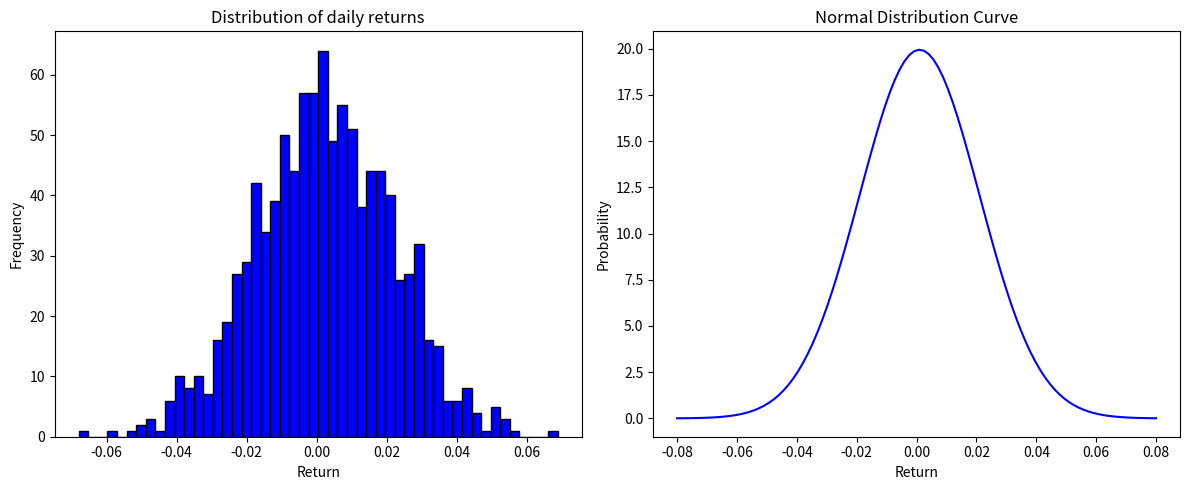

This chart was generated by the following Python code:
import numpy as np 
import matplotlib.pyplot as plt
from scipy import stats

# Simulate 1000 daily returns (normal distribution)
mean = 0.001       # average daily return 0.1%
std = 0.02         # daily volatility 2%
returns = np.random.normal(mean, std, 1000)

# Plot the distribution 
fig, (ax1, ax2) = plt.subplots(1, 2, figsize=(12, 5))

# Left chart - histogram of returns 
ax1.hist(returns, bins=50, color="blue", edgecolor="black")
ax1.set_title("Distribution of daily returns")
ax1.set_xlabel("Return")
ax1.set_ylabel("Frequency")

# Right chart - normal curve
x = np.linspace(-0.08, 0.08, 100)
ax2.plot(x, stats.norm.pdf(x, mean, std), color="blue")
ax2.set_title("Normal Distribution Curve")
ax2.set_xlabel("Return")
ax2.set_ylabel("Probability")

plt.tight_layout()
plt.show()
